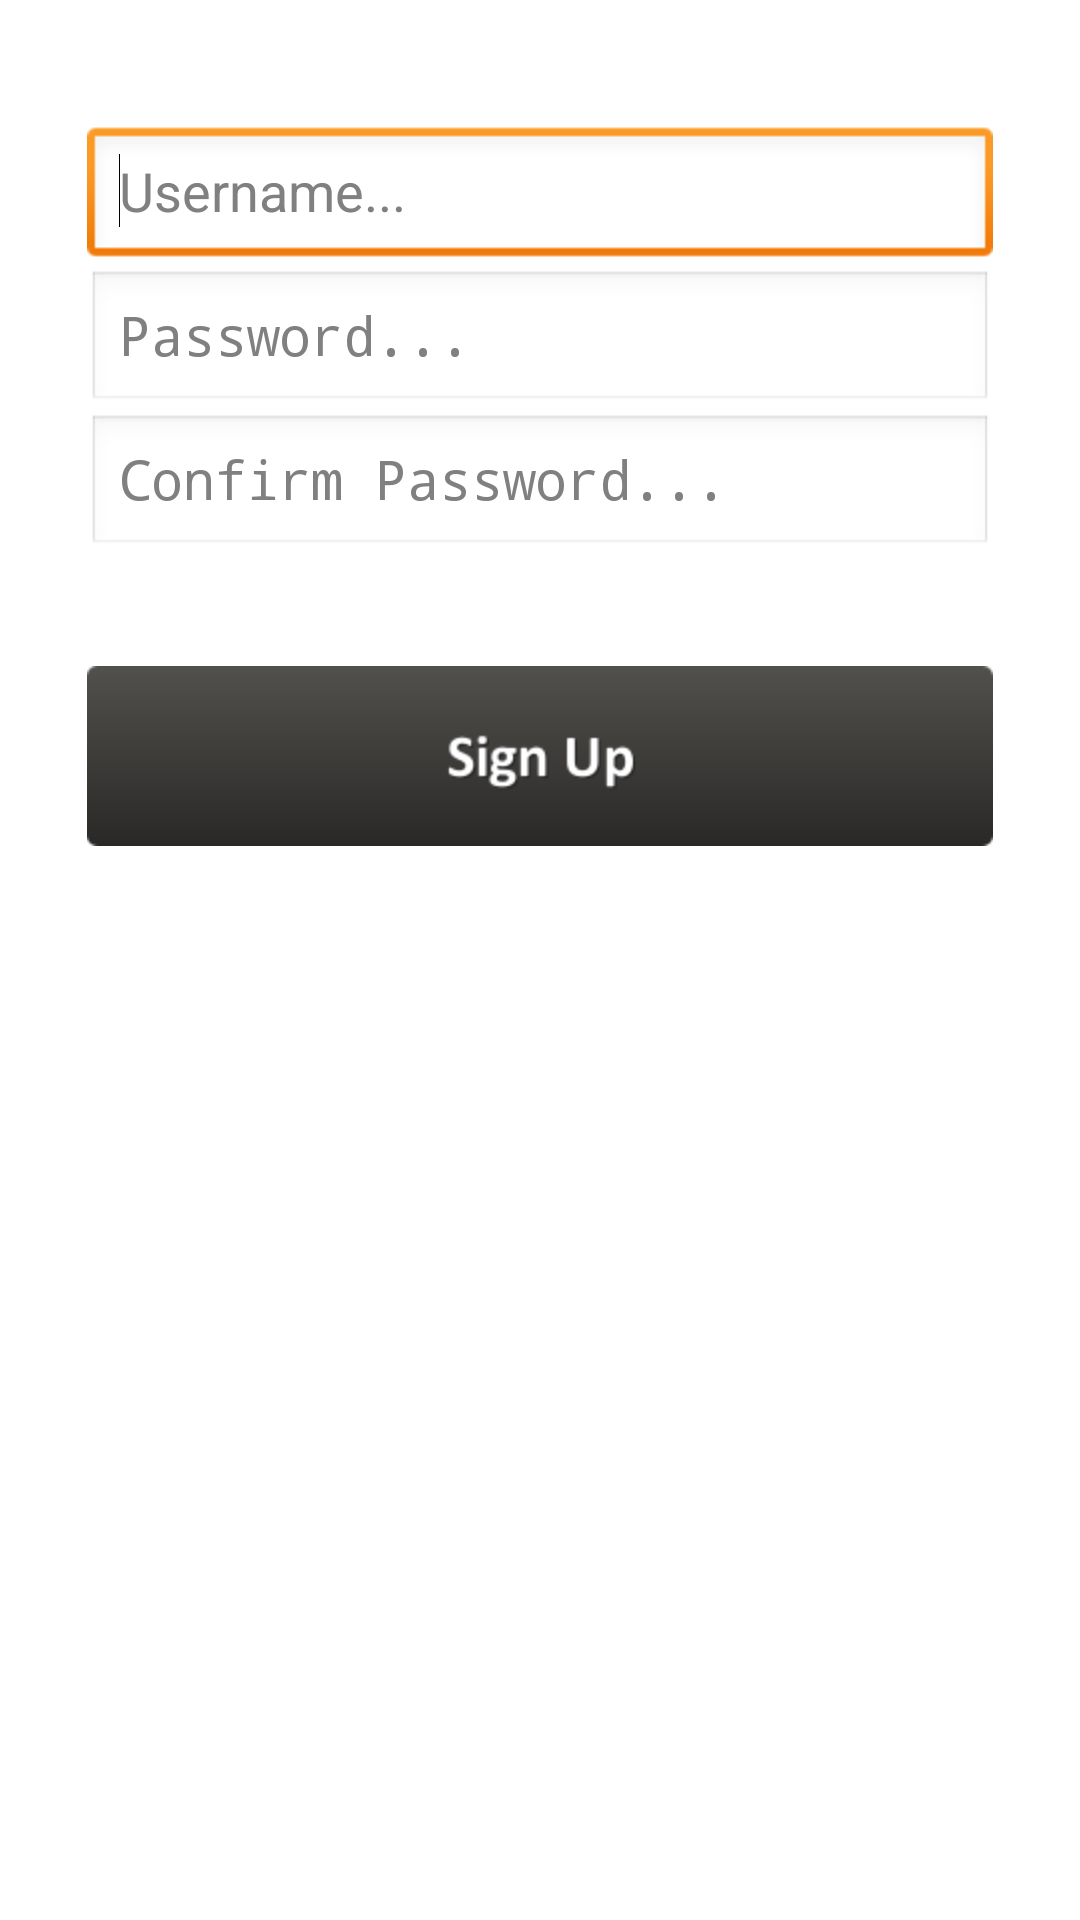

Layout XML and referenced resources for this Android screen:
<!-- AndroidManifest.xml: application theme AppTheme -->
<!-- res/layout/activity_sign_up.xml -->
<RelativeLayout xmlns:android="http://schemas.android.com/apk/res/android"
    xmlns:tools="http://schemas.android.com/tools"
    android:layout_width="match_parent"
    android:layout_height="match_parent"
    android:paddingBottom="@dimen/activity_vertical_margin"
    android:paddingLeft="@dimen/activity_horizontal_margin"
    android:paddingRight="@dimen/activity_horizontal_margin"
    android:paddingTop="@dimen/activity_vertical_margin"
    tools:context=".SignUp" >

    <ImageButton
        android:id="@+id/signup"
        android:layout_width="wrap_content"
        android:layout_height="wrap_content"
        android:layout_below="@+id/cpassword"
        android:layout_centerHorizontal="true"
        android:layout_marginTop="36dp"
        android:contentDescription="sign up"
        android:background="@drawable/signup_selector" />

    <EditText
        android:id="@+id/username"
        android:layout_width="wrap_content"
        android:layout_height="wrap_content"
        android:layout_alignLeft="@+id/signup"
        android:layout_alignParentTop="true"
        android:layout_alignRight="@+id/signup"
        android:layout_marginTop="42dp"
        android:ems="10"
        android:hint="Username..." />

     <requestFocus />
     
    <EditText
        android:id="@+id/password"
        android:layout_width="wrap_content"
        android:layout_height="wrap_content"
        android:layout_alignLeft="@+id/username"
        android:layout_alignRight="@+id/username"
        android:layout_below="@+id/username"
        android:ems="10"
        android:hint="Password..."
        android:inputType="textPassword" >

       
    </EditText>

    <EditText
        android:id="@+id/cpassword"
        android:layout_width="wrap_content"
        android:layout_height="wrap_content"
        android:layout_alignLeft="@+id/password"
        android:layout_alignRight="@+id/password"
        android:layout_below="@+id/password"
        android:ems="10"
        android:hint="Confirm Password..."
        android:inputType="textPassword" />

</RelativeLayout>
<!-- resources referenced by this layout -->
<resources>
  <!-- drawable signup_selector (drawable-hdpi) -->
  <?xml version="1.0" encoding="utf-8"?>
      <selector xmlns:android="http://schemas.android.com/apk/res/android">
  
      <item
          android:state_pressed="true"
          android:state_enabled="true"
          android:drawable="@drawable/signup_down" />
      
      <item
          android:state_enabled="true"
          android:drawable="@drawable/signup" />
      
      </selector>
  <style name="AppTheme" parent="android:Theme.Light.NoTitleBar">
          
          
      </style>
  <!-- drawable signup_down: png bitmap (drawable-hdpi, 4165 bytes) -->
  <!-- drawable signup: png bitmap (drawable-hdpi, 4112 bytes) -->
</resources>
